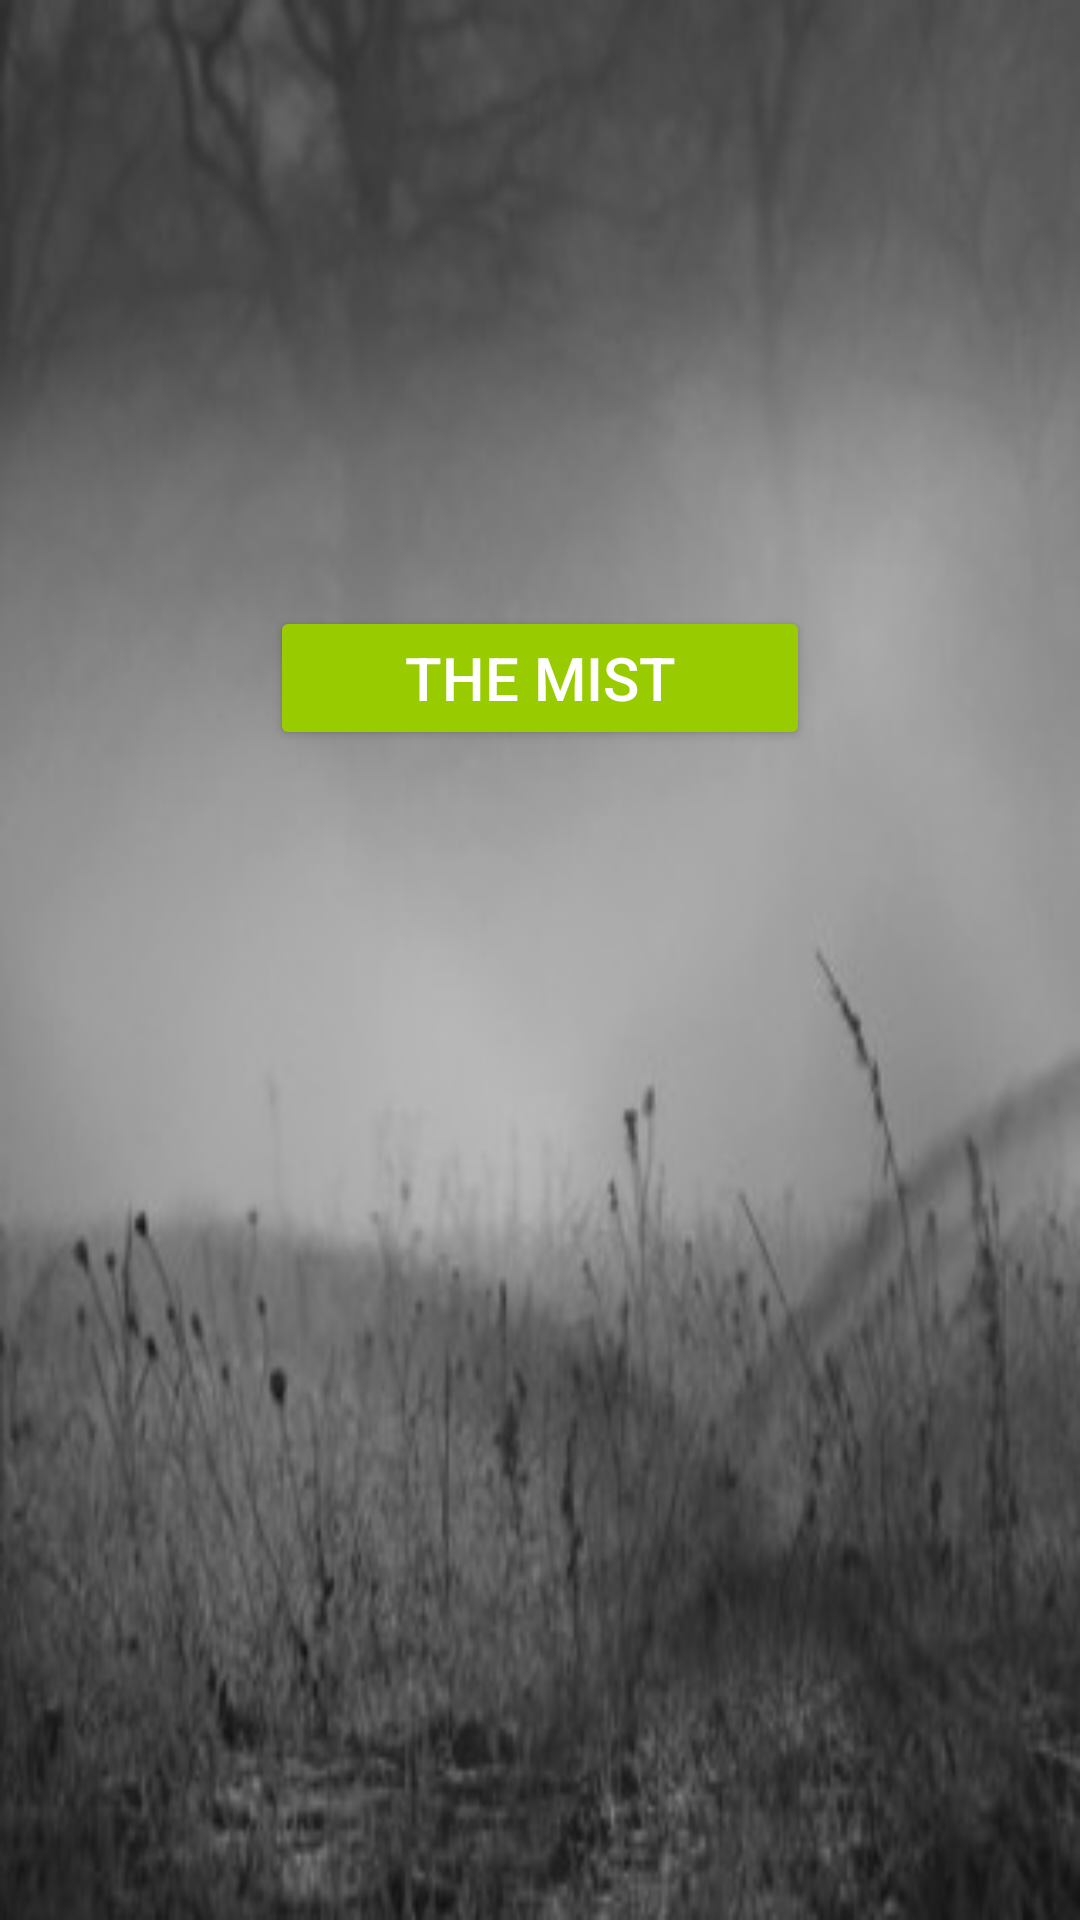

The Android layout XML behind this screen, and the referenced resources:
<!-- AndroidManifest.xml: application theme AppTheme -->
<!-- res/layout/sample_theme_layout.xml -->
<?xml version="1.0" encoding="utf-8"?>
<LinearLayout xmlns:android="http://schemas.android.com/apk/res/android"
    android:orientation="vertical" android:layout_width="match_parent"
    android:layout_height="match_parent"
    android:background="@drawable/background4">

    <RelativeLayout
        android:layout_width="match_parent"
        android:layout_height="132dp">

    </RelativeLayout>

    <RelativeLayout
        android:layout_width="match_parent"
        android:layout_height="match_parent">

        <Button
            android:text="The Mist"
            android:layout_height="wrap_content"
            android:id="@+id/button2"
            android:layout_width="180dp"
            android:textSize="20sp"
            android:layout_alignParentTop="true"
            android:layout_alignParentEnd="true"
            android:layout_marginEnd="90dp"
            android:layout_marginTop="70dp"
            android:backgroundTint="@android:color/holo_green_light"
            android:textColor="@android:color/white" />
    </RelativeLayout>
</LinearLayout>
<!-- resources referenced by this layout -->
<resources>
  <!-- drawable background4: jpg bitmap (drawable, 31833 bytes) -->
</resources>
